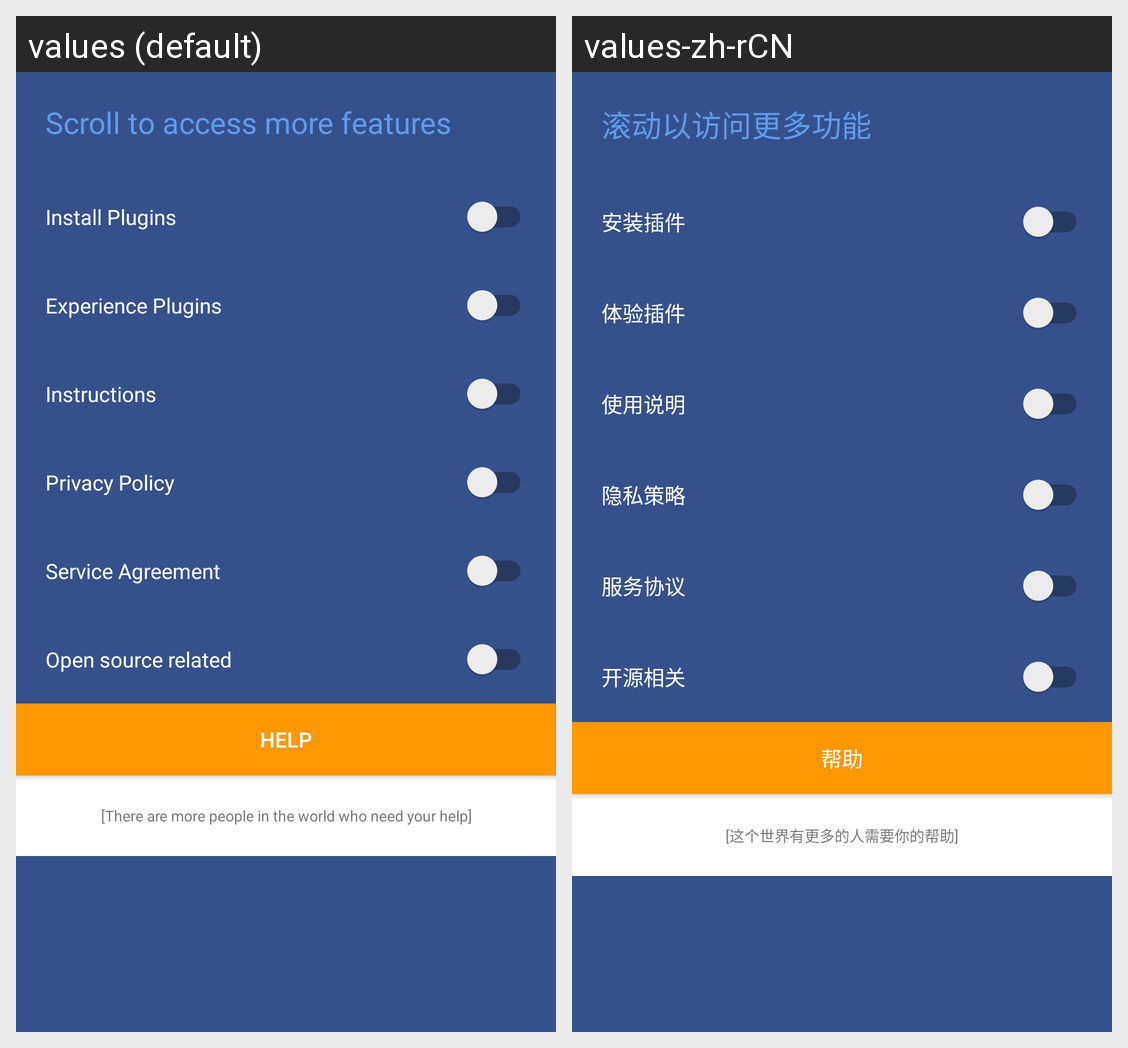

The same Android screen rendered under two of its app's locales, left to right. List the strings drawn on it with the default value and each locale's translation.
Android screen res/layout/activity_touch.xml rendered under 2 locales, left to right: values (default), values-zh-rCN. Device: Nexus 5 (rendered at 1080×1920; each locale shown at half size, 540×960, under a caption strip naming it); theme AppTheme.
Strings drawn on this screen, with the default value and each locale's value (text and hints the layout hard-codes, and strings that could not be matched under every locale, appear in the picture but are not listed):

scroll_to_access_more_detectors
  values: Scroll to access more features
  values-zh-rCN: 滚动以访问更多功能

install_plugins
  values: Install Plugins
  values-zh-rCN: 安装插件

experience_plugins
  values: Experience Plugins
  values-zh-rCN: 体验插件

instructions
  values: Instructions
  values-zh-rCN: 使用说明

privacy_policy
  values: Privacy Policy
  values-zh-rCN: 隐私策略

service_agreement
  values: Service Agreement
  values-zh-rCN: 服务协议

touch_opensource
  values: Open source related
  values-zh-rCN: 开源相关

touch_help
  values: Help
  values-zh-rCN: 帮助

hit_area
  values: [There are more people in the world who need your help]
  values-zh-rCN: [这个世界有更多的人需要你的帮助]
